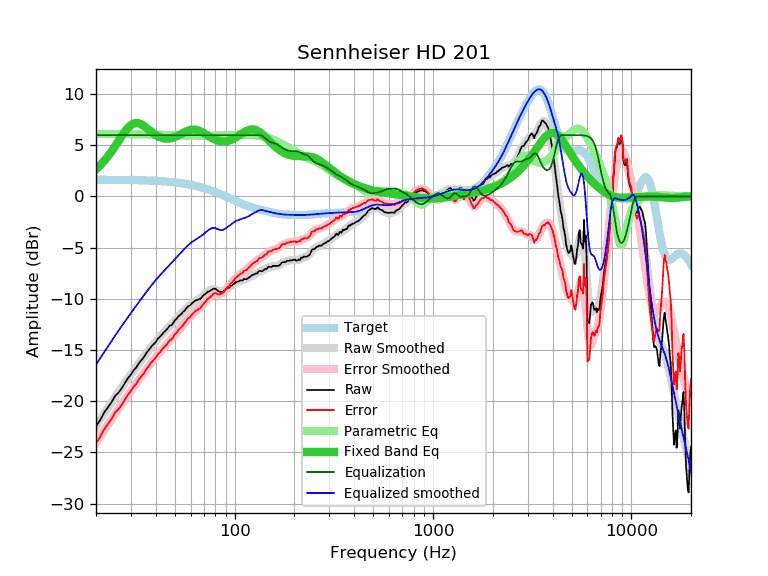

Data behind this chart, as committed beside it:
frequency, raw, error, smoothed, error_smoothed, equalization, parametric_eq, equalized_raw, equalized_smoothed, target
20, -22.48, -24.12, -22.43, -24.07, 6.00, 2.67, -16.48, -16.43, 1.64
21, -21.84, -23.48, -21.80, -23.44, 6.00, 3.06, -15.84, -15.80, 1.64
22, -21.10, -22.73, -21.20, -22.84, 6.00, 3.48, -15.10, -15.20, 1.64
23, -20.59, -22.22, -20.63, -22.27, 6.00, 3.94, -14.59, -14.63, 1.63
24, -20.08, -21.71, -20.09, -21.72, 6.00, 4.43, -14.08, -14.09, 1.63
25, -19.47, -21.10, -19.58, -21.21, 6.00, 4.93, -13.47, -13.58, 1.63
26, -19.16, -20.78, -19.09, -20.72, 6.00, 5.43, -13.16, -13.09, 1.62
27, -18.71, -20.33, -18.63, -20.26, 6.00, 5.92, -12.71, -12.63, 1.62
28, -18.22, -19.84, -18.20, -19.82, 6.00, 6.35, -12.22, -12.20, 1.62
29, -17.74, -19.35, -17.78, -19.39, 6.00, 6.71, -11.74, -11.78, 1.61
30, -17.40, -19.01, -17.38, -18.99, 6.00, 6.97, -11.40, -11.38, 1.61
31, -16.96, -18.56, -17.00, -18.60, 6.00, 7.13, -10.96, -11.00, 1.60
32, -16.68, -18.27, -16.63, -18.23, 6.00, 7.18, -10.68, -10.63, 1.60
33, -16.26, -17.85, -16.27, -17.86, 6.00, 7.14, -10.26, -10.27, 1.59
34, -15.95, -17.53, -15.93, -17.52, 6.00, 7.03, -9.95, -9.93, 1.58
35, -15.65, -17.22, -15.60, -17.18, 6.00, 6.88, -9.65, -9.60, 1.58
36, -15.25, -16.82, -15.29, -16.86, 6.00, 6.70, -9.25, -9.29, 1.57
37, -14.99, -16.55, -14.99, -16.55, 6.00, 6.51, -8.99, -8.99, 1.56
38, -14.67, -16.22, -14.70, -16.25, 6.00, 6.33, -8.67, -8.70, 1.55
39, -14.44, -15.98, -14.43, -15.97, 6.00, 6.16, -8.44, -8.43, 1.54
40, -14.23, -15.76, -14.18, -15.70, 6.00, 6.01, -8.23, -8.18, 1.53
41, -13.89, -15.41, -13.93, -15.45, 6.00, 5.89, -7.89, -7.93, 1.52
42, -13.71, -15.21, -13.70, -15.21, 6.00, 5.80, -7.71, -7.70, 1.51
43, -13.49, -14.98, -13.48, -14.97, 6.00, 5.72, -7.49, -7.48, 1.49
44, -13.24, -14.72, -13.27, -14.75, 6.00, 5.68, -7.24, -7.27, 1.48
45, -13.09, -14.55, -13.07, -14.53, 6.00, 5.65, -7.09, -7.07, 1.46
46, -12.88, -14.33, -12.87, -14.32, 6.00, 5.65, -6.88, -6.87, 1.45
47, -12.63, -14.06, -12.68, -14.12, 6.00, 5.67, -6.63, -6.68, 1.43
48, -12.58, -13.99, -12.49, -13.91, 6.00, 5.70, -6.58, -6.49, 1.42
49, -12.37, -13.77, -12.31, -13.71, 6.00, 5.75, -6.37, -6.31, 1.40
50, -12.08, -13.46, -12.12, -13.50, 6.00, 5.81, -6.08, -6.12, 1.38
51, -11.94, -13.30, -11.94, -13.30, 6.00, 5.88, -5.94, -5.94, 1.36
52, -11.73, -13.07, -11.77, -13.10, 6.00, 5.96, -5.73, -5.77, 1.34
53, -11.58, -12.89, -11.59, -12.91, 6.00, 6.04, -5.58, -5.59, 1.32
54, -11.46, -12.75, -11.42, -12.72, 6.00, 6.13, -5.46, -5.42, 1.29
55, -11.27, -12.54, -11.26, -12.53, 6.00, 6.21, -5.27, -5.26, 1.27
56, -11.14, -12.38, -11.10, -12.34, 6.00, 6.29, -5.14, -5.10, 1.25
57, -10.92, -12.14, -10.95, -12.17, 6.00, 6.36, -4.92, -4.95, 1.22
58, -10.76, -11.95, -10.80, -12.00, 6.00, 6.42, -4.76, -4.80, 1.19
59, -10.69, -11.86, -10.67, -11.84, 6.00, 6.47, -4.69, -4.67, 1.17
60, -10.58, -11.72, -10.55, -11.69, 6.00, 6.51, -4.58, -4.55, 1.14
61, -10.42, -11.53, -10.44, -11.55, 6.00, 6.53, -4.42, -4.44, 1.11
62, -10.31, -11.39, -10.34, -11.42, 6.00, 6.54, -4.31, -4.34, 1.08
63, -10.22, -11.27, -10.25, -11.30, 6.00, 6.53, -4.22, -4.25, 1.05
64, -10.12, -11.14, -10.17, -11.19, 6.00, 6.51, -4.12, -4.17, 1.02
65, -10.12, -11.10, -10.09, -11.07, 6.00, 6.48, -4.12, -4.09, 0.99
66, -10.02, -10.97, -10.01, -10.96, 6.00, 6.43, -4.02, -4.01, 0.95
67, -10.02, -10.94, -9.92, -10.84, 6.00, 6.38, -4.02, -3.92, 0.92
68, -9.89, -10.77, -9.83, -10.72, 6.00, 6.32, -3.89, -3.83, 0.88
69, -9.74, -10.59, -9.74, -10.59, 6.00, 6.25, -3.74, -3.74, 0.85
70, -9.61, -10.42, -9.64, -10.45, 6.00, 6.18, -3.61, -3.64, 0.81
71, -9.52, -10.29, -9.54, -10.32, 6.00, 6.11, -3.52, -3.54, 0.78
72, -9.44, -10.18, -9.44, -10.18, 6.00, 6.03, -3.44, -3.44, 0.74
73, -9.30, -10.00, -9.35, -10.05, 6.00, 5.96, -3.30, -3.35, 0.70
74, -9.31, -9.97, -9.26, -9.93, 6.00, 5.89, -3.31, -3.26, 0.66
75, -9.21, -9.83, -9.19, -9.81, 6.00, 5.82, -3.21, -3.19, 0.62
76, -9.16, -9.74, -9.13, -9.72, 6.00, 5.75, -3.16, -3.13, 0.59
77, -9.11, -9.65, -9.09, -9.64, 6.00, 5.69, -3.11, -3.09, 0.55
78, -9.01, -9.51, -9.07, -9.58, 6.00, 5.63, -3.01, -3.07, 0.51
79, -9.01, -9.47, -9.07, -9.54, 6.00, 5.58, -3.01, -3.07, 0.47
... 553 more rows
